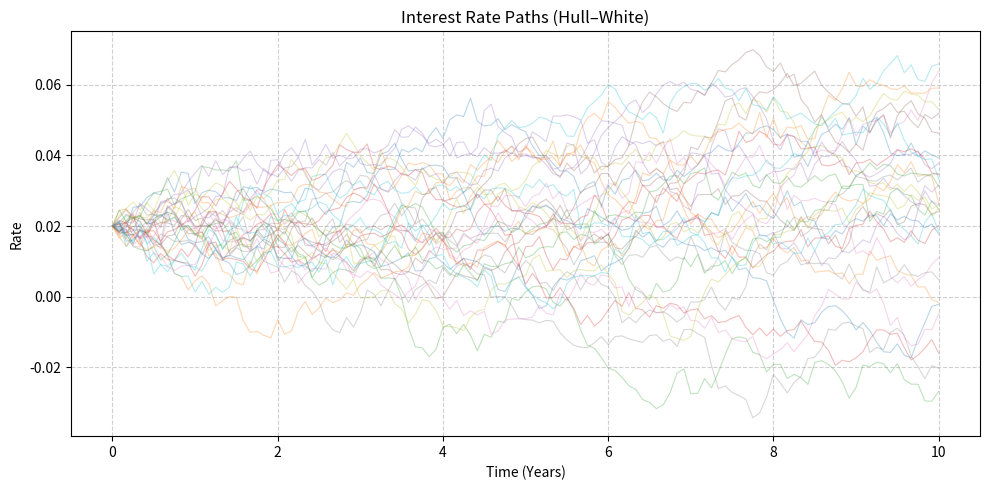
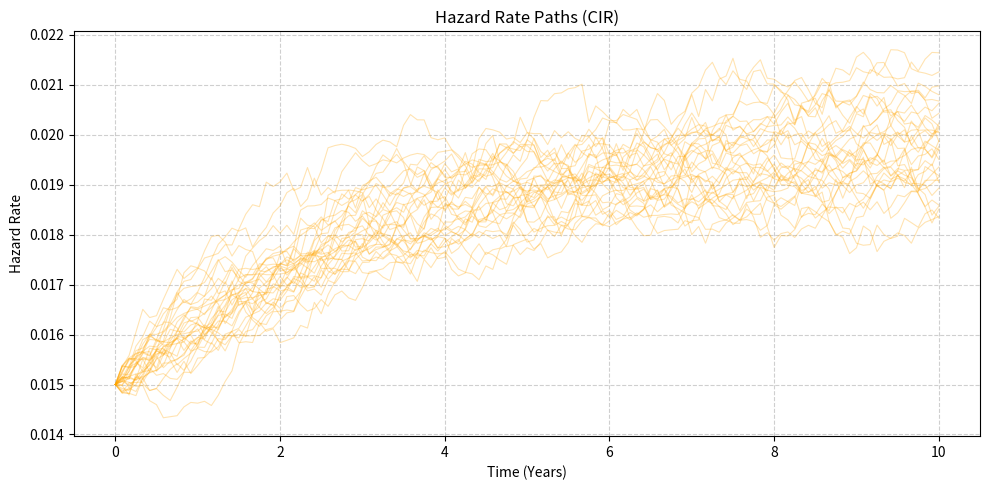
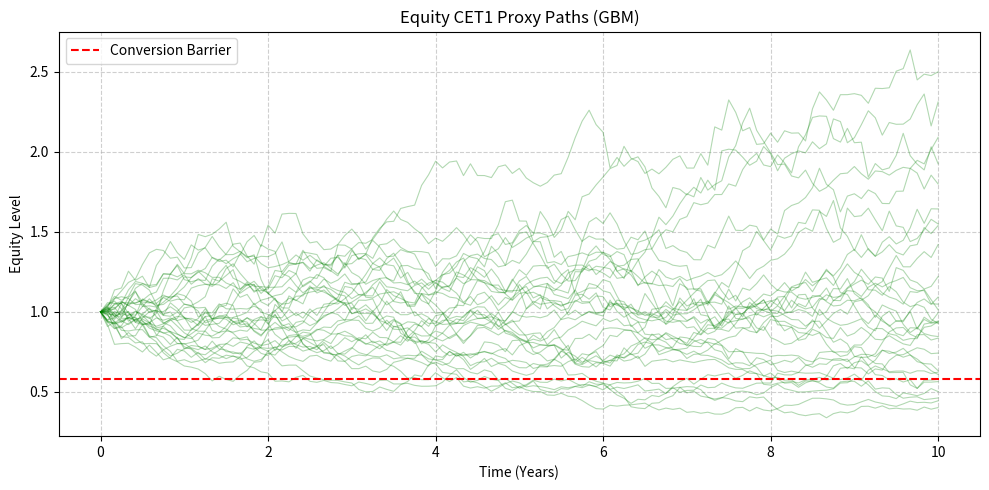
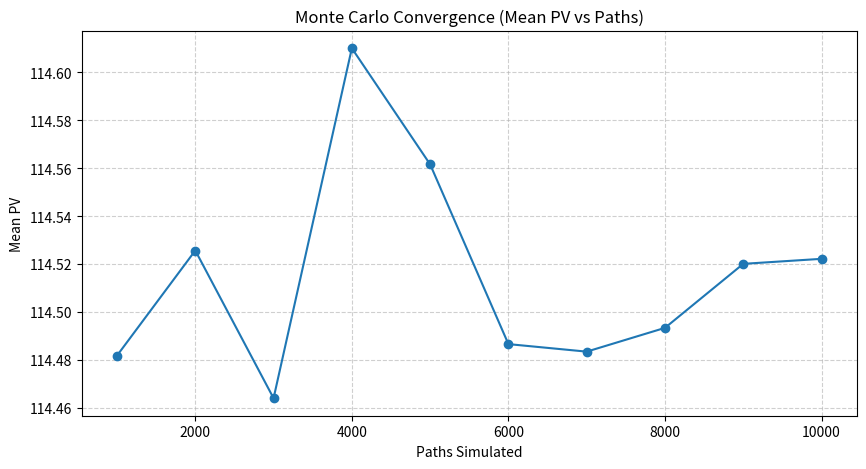

These charts were generated, in order, by the following Python code:
"""
AT1 CoCo Bond Monte Carlo Pricing Demo
--------------------------------------

Educational example showing how to price an Additional Tier 1 (AT1)
Contingent Convertible (CoCo) bond using correlated stochastic processes
for interest rates, credit risk, and equity (CET1 proxy).

These instruments are hybrid: part bond, part equity option.
They can be written down or converted to equity when the issuer's
capital ratio (CET1) falls below a regulatory trigger.

We model three correlated risk factors:
  1. Short rate (Hull–White model) — drives discounting / IR risk
  2. Credit hazard rate (CIR model) — drives survival probability / credit risk
  3. Equity ratio (GBM) — proxy for CET1 capital ratio / trigger dynamics

Conversion logic can follow:
  - WRITE-DOWN of principal (CONVERSION_TYPE = "write_down")
  - CONVERSION TO EQUITY (CONVERSION_TYPE = "convert_to_equity")

The goal: to simulate expected discounted cashflows under these correlated risks.
"""

import numpy as np
import pandas as pd
import matplotlib.pyplot as plt

# ============================================================
# DEAL PARAMETERS
# ============================================================

NOTIONAL = 100.0             # Bond face value
COUPON_RATE = 0.05           # 5% annual coupon
COUPON_FREQ = 2              # Semiannual coupons (2 per year)
T_MATURITY = 10.0            # Bond maturity (years)
CALL_DATE = 5.0              # First call date
CALL_PRICE = 100.0           # Redemption price if called

# Conversion settings
CONVERSION_TYPE = "write_down"  # "write_down" or "convert_to_equity"
WRITE_DOWN_RATIO = 1.0          # 1.0 = full write-down, 0 = no write-down

# Conversion to Equity (only relevant if CONVERSION_TYPE = "convert_to_equity")
INITIAL_SHARE_PRICE = 100.0     # Current share price
CONVERSION_PRICE = 50.0         # Price per share when converted
CONVERSION_RATIO = NOTIONAL / CONVERSION_PRICE  # Shares received per bond

# CET1 trigger (regulatory capital threshold)
CET1_TRIGGER_PERCENT = 0.07     # Trigger level (e.g., 7%)
CET1_CURRENT_PERCENT = 0.12     # Current CET1 (e.g., 12%)
EQ_BARRIER = CET1_TRIGGER_PERCENT / CET1_CURRENT_PERCENT  # normalized (~0.583)

# ============================================================
# MODEL PARAMETERS
# ============================================================

# --- Hull–White Interest Rate Model (Short rate) ---
# dr = a*(r_mean - r)*dt + sigma*dW_r
# Captures mean-reverting dynamics of the short-term rate.
HW_R0 = 0.02       # Starting rate (2%)
HW_A = 0.03        # Mean reversion speed
HW_SIGMA = 0.01    # Volatility of the short rate

# --- CIR Model (Hazard rate / credit intensity) ---
# dh = k*(theta - h)*dt + sigma*sqrt(h)*dW_h
# Ensures hazard rate remains non-negative.
CIR_L0 = 0.015     # Initial hazard rate (1.5%)
CIR_K = 0.3        # Mean reversion speed
CIR_THETA = 0.02   # Long-term mean hazard rate
CIR_SIGMA = 0.005  # Volatility of hazard rate

# --- GBM for Equity (CET1 proxy) ---
# dS/S = mu*dt + sigma*dW_e
# Tracks normalized CET1 ratio as an equity-like process.
EQ_SPOT = 1.0
EQ_MU = 0.00       # Drift (expected growth of CET1)
EQ_SIGMA = 0.15    # Volatility of CET1 proxy

# --- Correlations between drivers ---
RHO_R_H = 0.5      # Rate ↔ Hazard (credit/IR correlation)
RHO_R_E = 0.3      # Rate ↔ Equity (macro link)
RHO_H_E = 0.3      # Hazard ↔ Equity (credit-equity link)

# --- Simulation controls ---
DT = 1 / 12        # Monthly time step
T_STEPS = int(T_MATURITY / DT)
N_PATHS = 10000
ANTITHETIC = False # Use antithetic variance reduction
SEED = 42

# Derived parameters
np.random.seed(SEED)
CHOLESKY = np.linalg.cholesky(np.array([
    [1.0, RHO_R_H, RHO_R_E],
    [RHO_R_H, 1.0, RHO_H_E],
    [RHO_R_E, RHO_H_E, 1.0]
]))
EQ_DRIFT = EQ_MU - 0.5 * EQ_SIGMA ** 2

# ============================================================
# SIMULATION FUNCTIONS
# ============================================================

def simulate_paths(antithetic=True):
    """
    Simulate correlated Hull–White, CIR, and GBM paths.

    Antithetic variance reduction is implemented: 
    for each random draw z, we also use -z and average the outcomes.
    This halves variance without increasing memory cost.
    """
    rates = np.zeros((N_PATHS, T_STEPS + 1))
    hazards = np.zeros((N_PATHS, T_STEPS + 1))
    equities = np.zeros((N_PATHS, T_STEPS + 1))

    rates[:, 0] = HW_R0
    hazards[:, 0] = CIR_L0
    equities[:, 0] = EQ_SPOT
    sqrt_dt = np.sqrt(DT)

    for t in range(T_STEPS):
        z = np.random.normal(size=(N_PATHS, 3))
        dW_pos = z @ CHOLESKY.T
        dW_neg = -z @ CHOLESKY.T if antithetic else None

        # --- Hull–White (mean-reverting short rate) ---
        dr_pos = HW_A * (HW_R0 - rates[:, t]) * DT + HW_SIGMA * dW_pos[:, 0] * sqrt_dt
        dr_neg = HW_A * (HW_R0 - rates[:, t]) * DT + HW_SIGMA * dW_neg[:, 0] * sqrt_dt if antithetic else dr_pos

        # --- CIR (hazard rate, positive process) ---
        sqrt_h = np.sqrt(np.maximum(hazards[:, t], 0))
        dh_pos = CIR_K * (CIR_THETA - hazards[:, t]) * DT + CIR_SIGMA * sqrt_h * dW_pos[:, 1] * sqrt_dt
        dh_neg = CIR_K * (CIR_THETA - hazards[:, t]) * DT + CIR_SIGMA * sqrt_h * dW_neg[:, 1] * sqrt_dt if antithetic else dh_pos

        # --- GBM (CET1 proxy) ---
        dE_pos = (EQ_MU - 0.5 * EQ_SIGMA**2) * DT + EQ_SIGMA * sqrt_dt * dW_pos[:, 2]
        dE_neg = (EQ_MU - 0.5 * EQ_SIGMA**2) * DT + EQ_SIGMA * sqrt_dt * dW_neg[:, 2] if antithetic else dE_pos

        # Average both antithetic legs
        dr = 0.5 * (dr_pos + dr_neg)
        dh = 0.5 * (dh_pos + dh_neg)
        dE = 0.5 * (dE_pos + dE_neg)

        rates[:, t + 1] = rates[:, t] + dr
        hazards[:, t + 1] = np.maximum(hazards[:, t] + dh, 0)
        equities[:, t + 1] = equities[:, t] * np.exp(dE)

    return rates, hazards, equities

def simulate_paths(num_paths=N_PATHS, antithetic=ANTITHETIC):
    """
    Simulate correlated Hull–White, CIR, and GBM paths.
    If antithetic is True, generate half the paths and mirror them after.
    Returns full array of N_PATHS x (T_STEPS+1).
    """
    base_paths = num_paths // 2 if antithetic else num_paths

    rates = np.zeros((base_paths, T_STEPS + 1))
    hazards = np.zeros((base_paths, T_STEPS + 1))
    equities = np.zeros((base_paths, T_STEPS + 1))

    rates[:, 0] = HW_R0
    hazards[:, 0] = CIR_L0
    equities[:, 0] = EQ_SPOT
    sqrt_dt = np.sqrt(DT)

    for t in range(T_STEPS):
        z = np.random.normal(size=(base_paths, 3))
        dW = z @ CHOLESKY.T

        # --- Hull–White (mean-reverting short rate) ---
        dr = HW_A * (HW_R0 - rates[:, t]) * DT + HW_SIGMA * dW[:, 0] * sqrt_dt
        rates[:, t + 1] = rates[:, t] + dr

        # --- CIR (hazard rate, positive process) ---
        sqrt_h = np.sqrt(np.maximum(hazards[:, t], 0))
        dh = CIR_K * (CIR_THETA - hazards[:, t]) * DT + CIR_SIGMA * sqrt_h * dW[:, 1] * sqrt_dt
        hazards[:, t + 1] = np.maximum(hazards[:, t] + dh, 0)

        # --- GBM (Equity for CET1 proxy) ---
        dE = (EQ_MU - 0.5 * EQ_SIGMA**2) * DT + EQ_SIGMA * sqrt_dt * dW[:, 2]
        equities[:, t + 1] = equities[:, t] * np.exp(dE)

    # Antithetic mirroring
    if antithetic:
        rates = np.vstack([rates, rates[:, ::-1]])
        hazards = np.vstack([hazards, hazards[:, ::-1]])
        equities = np.vstack([equities, 2*EQ_SPOT - equities[:, ::-1]])  # mirror around initial equity

    return rates, hazards, equities

# ============================================================
# PRICING FUNCTION
# ============================================================

def price_path(rates, hazard, equity, dt, coupon, notional, pay_times,
               call_date, call_price, eq_barrier, conv_ratio, conv_type, write_down_ratio):
    """Compute discounted PV for a single path, accounting for call and conversion events."""

    df_path = np.exp(-np.cumsum((rates[:-1] + rates[1:]) / 2 * dt))
    surv_path = np.exp(-np.cumsum((hazard[:-1] + hazard[1:]) / 2 * dt))
    n_pay = len(pay_times)

    pv = 0.0
    called = False
    converted = False

    for i, t in enumerate(pay_times):
        pv += coupon * surv_path[i] * df_path[i]

        if abs(t - call_date) < 1e-9:
            continuation_value = sum(coupon * surv_path[j] * df_path[j] for j in range(i + 1, n_pay))
            continuation_value += notional * surv_path[-1] * df_path[-1]
            if continuation_value > call_price:
                pv += call_price * surv_path[i] * df_path[i]
                called = True
                return pv, called, converted

        if equity[i] < eq_barrier:
            converted = True
            if conv_type == "write_down":
                pv += notional * (1 - write_down_ratio) * surv_path[i] * df_path[i]
            elif conv_type == "convert_to_equity":
                share_price = INITIAL_SHARE_PRICE * equity[i]
                pv += conv_ratio * share_price * surv_path[i] * df_path[i]
            return pv, called, converted

    pv += notional * surv_path[-1] * df_path[-1]
    return pv, called, converted

# ============================================================
# DIAGNOSTICS AND VISUALIZATION
# ============================================================

def run_diagnostics(df, convergence_data):
    """Print event breakdown and convergence diagnostics."""
    summary = df.groupby('Event')['PV'].agg(['count', 'mean', 'std'])
    summary['Probability'] = summary['count'] / len(df)
    print("\nEvent Summary:")
    print(summary[['count', 'Probability', 'mean', 'std']].round(3))

    if convergence_data:
        conv_df = pd.DataFrame(convergence_data, columns=['Paths', 'MeanPV'])
        print("\nConvergence Table:")
        print(conv_df.to_string(index=False))

        plt.figure(figsize=(10, 5))
        plt.plot(conv_df['Paths'], conv_df['MeanPV'], marker='o')
        plt.title("Monte Carlo Convergence (Mean PV vs Paths)")
        plt.xlabel("Paths Simulated")
        plt.ylabel("Mean PV")
        plt.grid(True, linestyle='--', alpha=0.6)
        plt.show()

def plot_curves(rates, hazards, equities, num_paths_plot=30):
    """
    Plot Monte Carlo paths for interest rates, hazard rates, and CET1 proxy vertically.

    Parameters
    ----------
    rates : np.ndarray
        Interest rate paths (N x T)
    hazards : np.ndarray
        Hazard rate paths (N x T)
    equities : np.ndarray
        CET1 proxy paths (N x T)
    num_paths_plot : int
        Number of sample paths to show per process
    """
    num_paths_plot = min(num_paths_plot, rates.shape[0])
    num_steps = rates.shape[1]
    time_grid = np.linspace(0, T_MATURITY, num_steps)

    # --- Interest Rate Paths (Hull–White) ---
    plt.figure(figsize=(10, 5))
    for i in range(num_paths_plot):
        plt.plot(time_grid, rates[i, :], alpha=0.3, linewidth=0.8)
    plt.title("Interest Rate Paths (Hull–White)")
    plt.xlabel("Time (Years)")
    plt.ylabel("Rate")
    plt.grid(True, linestyle="--", alpha=0.6)
    plt.tight_layout()
    plt.show()

    # --- Hazard Rate Paths (CIR) ---
    plt.figure(figsize=(10, 5))
    for i in range(num_paths_plot):
        plt.plot(time_grid, hazards[i, :], alpha=0.3, linewidth=0.8, color='orange')
    plt.title("Hazard Rate Paths (CIR)")
    plt.xlabel("Time (Years)")
    plt.ylabel("Hazard Rate")
    plt.grid(True, linestyle="--", alpha=0.6)
    plt.tight_layout()
    plt.show()

    # --- CET1 Proxy (Equity GBM) ---
    plt.figure(figsize=(10, 5))
    for i in range(num_paths_plot):
        plt.plot(time_grid, equities[i, :], alpha=0.3, linewidth=0.8, color='green')
    plt.axhline(EQ_BARRIER, color='red', linestyle='--', label='Conversion Barrier')
    plt.title("Equity CET1 Proxy Paths (GBM)")
    plt.xlabel("Time (Years)")
    plt.ylabel("Equity Level")
    plt.legend()
    plt.grid(True, linestyle="--", alpha=0.6)
    plt.tight_layout()
    plt.show()

# ============================================================
# SIMULATION DRIVER
# ============================================================

def run_simulation(num_paths=N_PATHS, use_antithetic=ANTITHETIC, show_diagnostics=True, conv_step=1000):
    """
    Full Monte Carlo run with diagnostics.
    """
    dt = DT
    coupon = COUPON_RATE / COUPON_FREQ * NOTIONAL
    pay_times = np.arange(1 / COUPON_FREQ, T_MATURITY + 1e-9, 1 / COUPON_FREQ)

    rates, hazards, equities = simulate_paths(num_paths=num_paths, antithetic=use_antithetic)

    pv_list, called_list, converted_list, conv_list = [], [], [], []

    for i in range(num_paths):
        pv, called, converted = price_path(
            rates[i], hazards[i], equities[i], dt,
            coupon, NOTIONAL, pay_times,
            CALL_DATE, CALL_PRICE, EQ_BARRIER,
            CONVERSION_RATIO, CONVERSION_TYPE, WRITE_DOWN_RATIO
        )
        pv_list.append(pv)
        called_list.append(called)
        converted_list.append(converted)

        if (i + 1) % conv_step == 0:
            conv_list.append((i + 1, np.mean(pv_list)))

    df = pd.DataFrame({
        'PV': pv_list,
        'Called': called_list,
        'Converted': converted_list
    })
    df['Event'] = np.where(df['Converted'], 'Conversion', np.where(df['Called'], 'Called', 'Alive'))

    price = np.mean(pv_list)
    print(f"\n=== AT1 Convertible Bond Price: {price:.2f} ===")

    if show_diagnostics:
        plot_curves(rates, hazards, equities)
        run_diagnostics(df, conv_list)

    return df, rates, hazards, equities

# ============================================================
# MAIN EXECUTION
# ============================================================

if __name__ == "__main__":
    run_simulation(num_paths=10000, use_antithetic=False, show_diagnostics=True)
